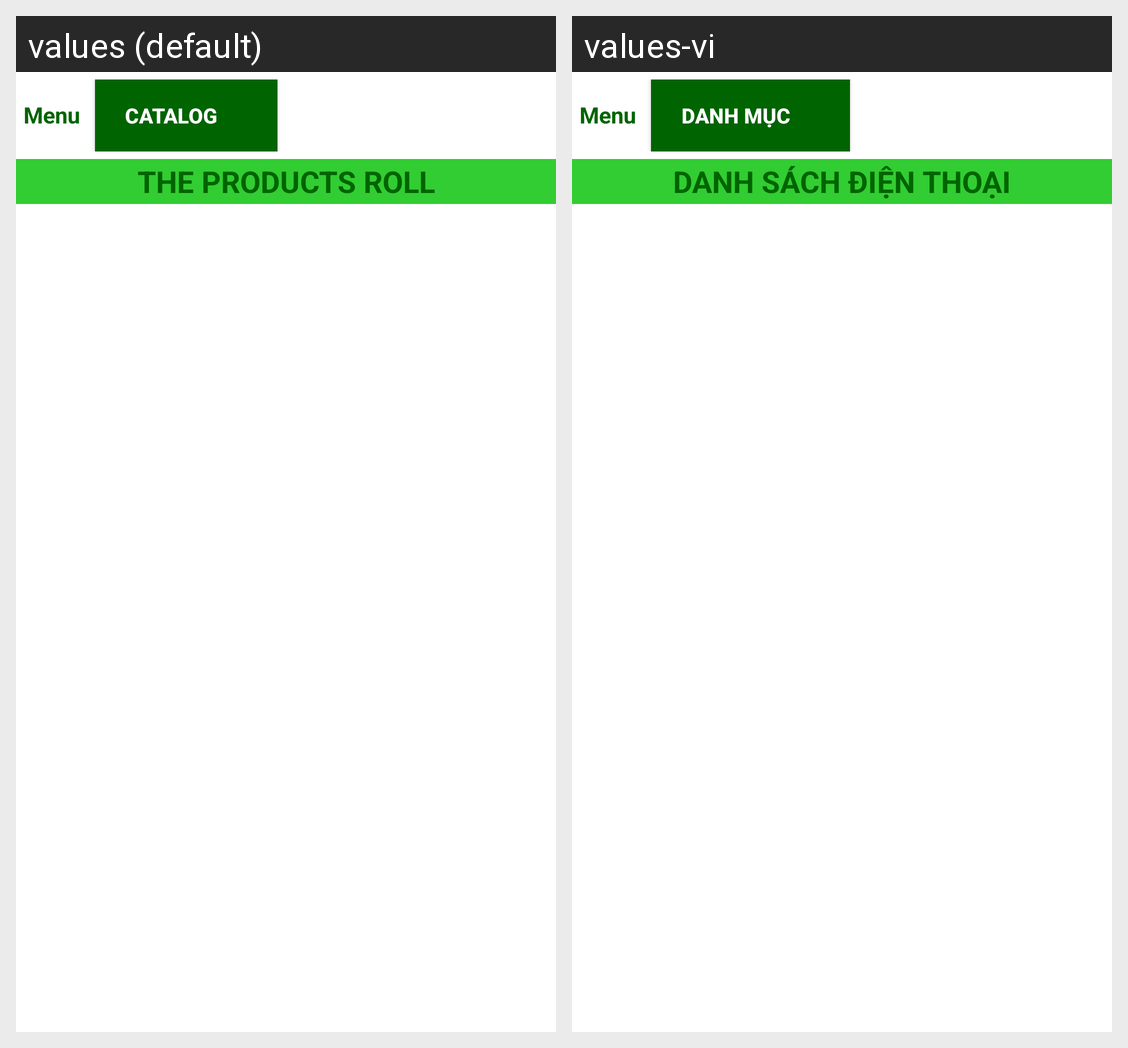

Here is an Android app screen in its default locale and in the app's own translations. Write out the translated-string differences for the strings that appear on this screen.
Android screen res/layout/activity_products.xml rendered under 2 locales, left to right: values (default), values-vi. Device: Nexus 5 (rendered at 1080×1920; each locale shown at half size, 540×960, under a caption strip naming it); theme AppTheme.
Strings drawn on this screen, with the default value and each locale's value (text and hints the layout hard-codes, and strings that could not be matched under every locale, appear in the picture but are not listed):

catalog
  values: CATALOG
  values-vi: DANH MỤC

list_products
  values: THE PRODUCTS ROLL
  values-vi: DANH SÁCH ĐIỆN THOẠI
